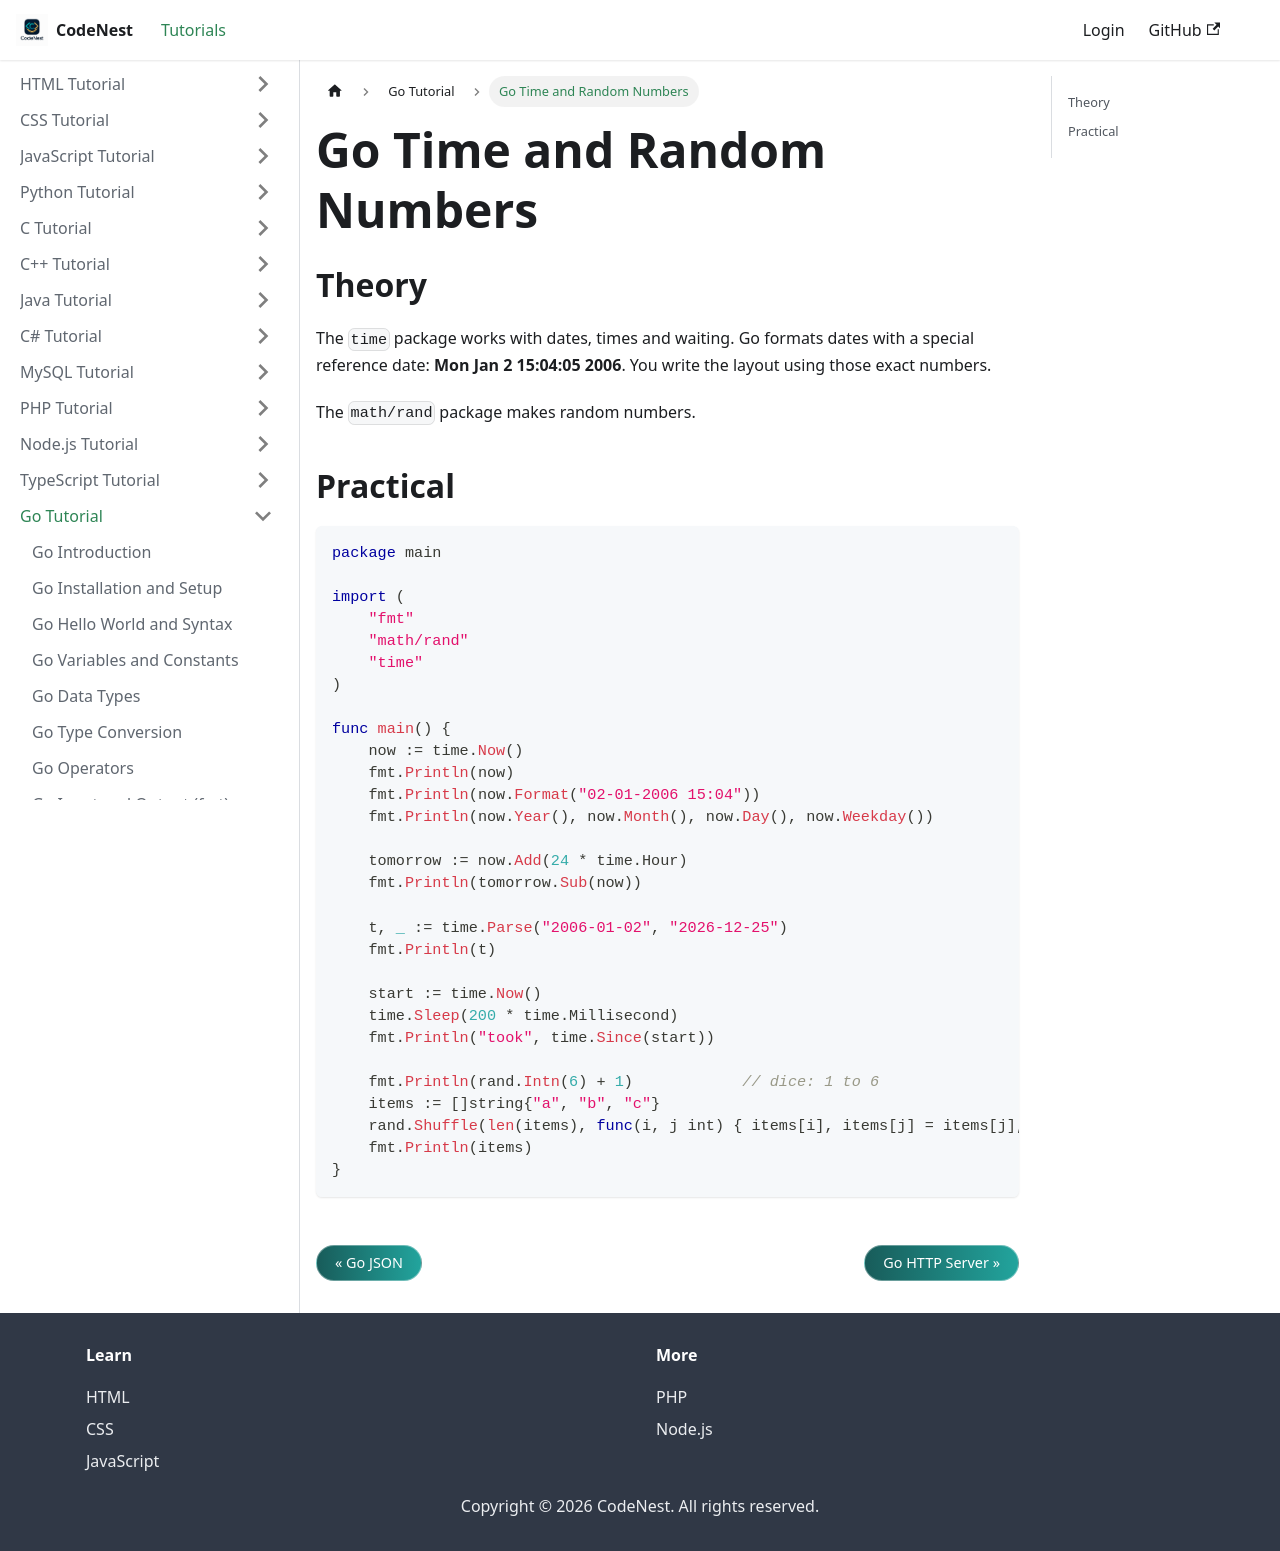

repository: adnankhan112/codenest · page: docs/go/time-random.html · generator: docusaurus

---
title: "Go Time and Random Numbers"
sidebar_position: 32
---

# Go Time and Random Numbers

## Theory

The `time` package works with dates, times and waiting. Go formats dates with a special reference date: **Mon Jan 2 15:04:05 2006**. You write the layout using those exact numbers.

The `math/rand` package makes random numbers.

## Practical

```go
package main

import (
    "fmt"
    "math/rand"
    "time"
)

func main() {
    now := time.Now()
    fmt.Println(now)
    fmt.Println(now.Format("02-01-2006 15:04"))
    fmt.Println(now.Year(), now.Month(), now.Day(), now.Weekday())

    tomorrow := now.Add(24 * time.Hour)
    fmt.Println(tomorrow.Sub(now))

    t, _ := time.Parse("2006-01-02", "2026-12-25")
    fmt.Println(t)

    start := time.Now()
    time.Sleep(200 * time.Millisecond)
    fmt.Println("took", time.Since(start))

    fmt.Println(rand.Intn(6) + 1)            // dice: 1 to 6
    items := []string{"a", "b", "c"}
    rand.Shuffle(len(items), func(i, j int) { items[i], items[j] = items[j], items[i] })
    fmt.Println(items)
}
```
